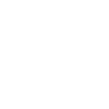
t = 0.00 s
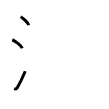
t = 3.00 s
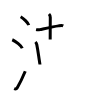
t = 6.00 s
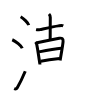
t = 9.00 s
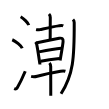
t = 12.00 s
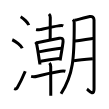
t = 15.00 s

The animated SVG that drew these frames (rendered in a browser with its animation timeline set to each time). Animation: 15 SMIL elements (animate=15); one cycle of 15.00 s.

<svg width="109px" height="109px" viewBox="0 0 px 109px" xmlns="http://www.w3.org/2000/svg" xmlns:xlink="http://www.w3.org/1999/xlink" xml:space="preserve" version="1.1"  baseProfile="full">
<path d="M20.63,16.75c2.87,1.47,7.4,6.05,8.12,8.34" style="fill:none;stroke:black;stroke-width:3;opacity:0">
  <animate attributeType="CSS" attributeName="opacity" from="0" to="1" begin="0s" dur="1s" repeatCount="0" fill="freeze" />
</path>
<path d="M12.25,39.75c3.53,1.5,9.12,6.17,10,8.5" style="fill:none;stroke:black;stroke-width:3;opacity:0">
  <animate attributeType="CSS" attributeName="opacity" from="0" to="1" begin="1s" dur="1s" repeatCount="0" fill="freeze" />
</path>
<path d="M14.16,88.7c1.18,0.49,2.38,0.22,3.09-0.99c2.75-4.7,5.5-10.45,8-16.45" style="fill:none;stroke:black;stroke-width:3;opacity:0">
  <animate attributeType="CSS" attributeName="opacity" from="0" to="1" begin="2s" dur="1s" repeatCount="0" fill="freeze" />
</path>
<path d="M36.04,29.63c1.46,0.25,3.22,0.14,3.87,0c4.59-1,13.79-3.17,18.6-3.76c1.21-0.15,3.58-0.6,4.74-0.05" style="fill:none;stroke:black;stroke-width:3;opacity:0">
  <animate attributeType="CSS" attributeName="opacity" from="0" to="1" begin="3s" dur="1s" repeatCount="0" fill="freeze" />
</path>
<path d="M48.98,14c0.89,0.89,1.31,2.12,1.31,3.45c0,2.67-0.11,16.8-0.11,22.05" style="fill:none;stroke:black;stroke-width:3;opacity:0">
  <animate attributeType="CSS" attributeName="opacity" from="0" to="1" begin="4s" dur="1s" repeatCount="0" fill="freeze" />
</path>
<path d="M35.37,41.94c0.78,0.78,1.26,1.92,1.41,2.7c1.22,6.11,1.64,9.92,2.56,15.84c0.36,2.31,0.61,3.95,0.61,4.06" style="fill:none;stroke:black;stroke-width:3;opacity:0">
  <animate attributeType="CSS" attributeName="opacity" from="0" to="1" begin="5s" dur="1s" repeatCount="0" fill="freeze" />
</path>
<path d="M36.99,42.75c5.13-1.11,17.03-3.62,22.27-4.51c2.68-0.46,4.1,0.45,3.82,3.45c-0.34,3.54-1.43,9.83-2.3,14.81c-0.26,1.48-0.5,2.85-0.69,3.99" style="fill:none;stroke:black;stroke-width:3;opacity:0">
  <animate attributeType="CSS" attributeName="opacity" from="0" to="1" begin="6s" dur="1s" repeatCount="0" fill="freeze" />
</path>
<path d="M39.01,51.88c5.99-1.25,16.49-3.25,22.11-3.65" style="fill:none;stroke:black;stroke-width:3;opacity:0">
  <animate attributeType="CSS" attributeName="opacity" from="0" to="1" begin="7s" dur="1s" repeatCount="0" fill="freeze" />
</path>
<path d="M40.69,61.25c7.06-1.25,13.03-2,18.96-2.7" style="fill:none;stroke:black;stroke-width:3;opacity:0">
  <animate attributeType="CSS" attributeName="opacity" from="0" to="1" begin="8s" dur="1s" repeatCount="0" fill="freeze" />
</path>
<path d="M31.13,76.38c1.83,0.45,4.27,0.37,6.1-0.13c6.09-1.68,17.63-4.03,23.26-4.98c1.14-0.19,3.89-0.27,4.92,0.04" style="fill:none;stroke:black;stroke-width:3;opacity:0">
  <animate attributeType="CSS" attributeName="opacity" from="0" to="1" begin="9s" dur="1s" repeatCount="0" fill="freeze" />
</path>
<path d="M49.4,63c0.74,0.74,1.31,2.25,1.31,3.45c0,0.41,0.03,16.21,0.04,24.67c0,2.24,0.01,3.96,0.01,4.75" style="fill:none;stroke:black;stroke-width:3;opacity:0">
  <animate attributeType="CSS" attributeName="opacity" from="0" to="1" begin="10s" dur="1s" repeatCount="0" fill="freeze" />
</path>
<path d="M72.97,19.47c0.78,0.78,1.23,2.05,1.24,3.1c0.17,35.93-0.96,51.93-13.18,71.19" style="fill:none;stroke:black;stroke-width:3;opacity:0">
  <animate attributeType="CSS" attributeName="opacity" from="0" to="1" begin="11s" dur="1s" repeatCount="0" fill="freeze" />
</path>
<path d="M74.98,20.22c3.39-0.85,13.37-3.44,14.81-3.72c2.59-0.5,4.24,1.12,4.24,3.53c0,1.49,0.01,48.56,0.01,68.93c0,8.04-5.55,1.04-7.09,0.02" style="fill:none;stroke:black;stroke-width:3;opacity:0">
  <animate attributeType="CSS" attributeName="opacity" from="0" to="1" begin="12s" dur="1s" repeatCount="0" fill="freeze" />
</path>
<path d="M74.73,41.09c5.12-0.92,12.02-1.84,18.42-2.72" style="fill:none;stroke:black;stroke-width:3;opacity:0">
  <animate attributeType="CSS" attributeName="opacity" from="0" to="1" begin="13s" dur="1s" repeatCount="0" fill="freeze" />
</path>
<path d="M73.96,60.71c5.18-0.75,12.87-1.46,18.86-1.97" style="fill:none;stroke:black;stroke-width:3;opacity:0">
  <animate attributeType="CSS" attributeName="opacity" from="0" to="1" begin="14s" dur="1s" repeatCount="0" fill="freeze" />
</path>
</svg>
